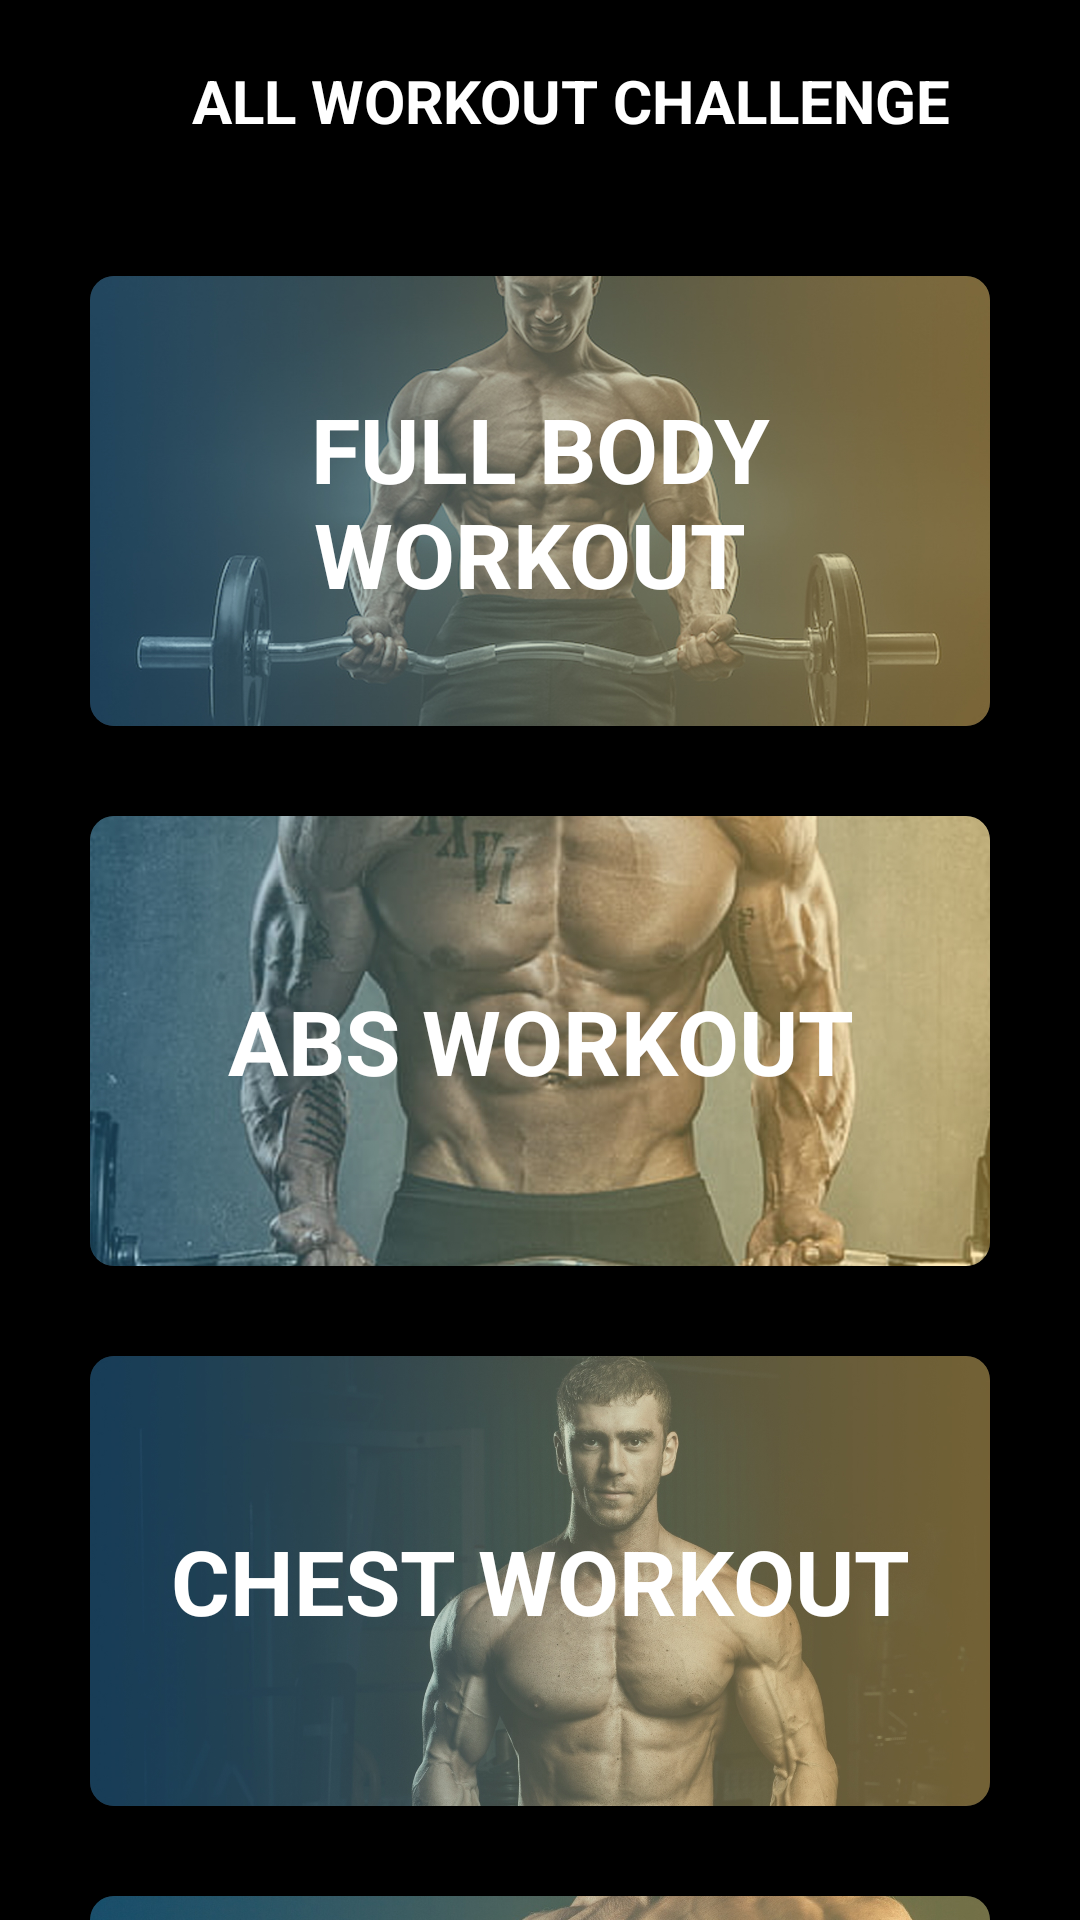

Produce the Android XML layout that renders to this screen, including the resource entries it uses.
<!-- AndroidManifest.xml: application theme Theme.FitnessZone3 -->
<!-- res/layout/fragment_notifications.xml -->
<LinearLayout xmlns:android="http://schemas.android.com/apk/res/android"
    xmlns:app="http://schemas.android.com/apk/res-auto"
    xmlns:tools="http://schemas.android.com/tools"
    android:layout_width="match_parent"
    android:layout_height="match_parent"
    android:orientation="vertical"
    android:background="@color/black"
    android:layout_weight="1"
    android:layout_marginBottom="30dp"
    tools:context=".ui.home.HomeFragment">
    <LinearLayout
        android:layout_width="match_parent"
        android:layout_height="wrap_content"
        android:layout_gravity="center_horizontal"
        android:orientation="vertical">

        <TextView
            android:layout_width="match_parent"
            android:layout_height="wrap_content"
            android:layout_marginTop="20sp"
            android:layout_marginLeft="20sp"
            android:layout_marginBottom="15sp"
            android:text="All Workout Challenge"
            android:textAlignment="center"
            android:textColor="@color/white"
            android:textSize="20sp"
            android:textAllCaps="true"
            android:textStyle="bold" />

    </LinearLayout>
    <ScrollView
        android:layout_width="match_parent"
        android:layout_height="wrap_content">
        <LinearLayout
            android:layout_width="match_parent"
            android:layout_height="wrap_content"
            android:orientation="vertical">
            <androidx.cardview.widget.CardView
                android:onClick="openworkout"
                android:layout_width="match_parent"
                android:layout_height="150dp"
                android:layout_marginLeft="30dp"
                android:layout_marginTop="30dp"
                android:layout_marginRight="30dp"
                app:cardCornerRadius="8dp"
                app:cardBackgroundColor="#282C35"
                android:background="#282C35">
                <RelativeLayout
                    android:layout_width="wrap_content"
                    android:layout_height="match_parent"
                    android:background="@drawable/workoutone"/>

                <TextView
                    android:layout_width="match_parent"
                    android:layout_height="match_parent"
                    android:gravity="center"
                    android:text="Full Body workout "
                    android:textAllCaps="true"
                    android:textColor="#fff"
                    android:textSize="30sp"
                    android:textStyle="bold" />

            </androidx.cardview.widget.CardView>
            <androidx.cardview.widget.CardView
                android:onClick="openworkout"
                android:layout_width="match_parent"
                android:layout_height="150dp"
                android:layout_marginLeft="30dp"
                android:layout_marginTop="30dp"
                android:layout_marginRight="30dp"
                app:cardCornerRadius="8dp"
                app:cardBackgroundColor="#282C35"
                android:background="#282C35">
                <RelativeLayout
                    android:layout_width="wrap_content"
                    android:layout_height="match_parent"
                    android:background="@drawable/workouttwo"/>

                <TextView
                    android:layout_width="match_parent"
                    android:layout_height="match_parent"
                    android:gravity="center"
                    android:text="ABS workout"
                    android:textAllCaps="true"
                    android:textColor="#fff"
                    android:textSize="30sp"
                    android:textStyle="bold" />

            </androidx.cardview.widget.CardView>
            <androidx.cardview.widget.CardView
                android:onClick="openworkout"
                android:layout_width="match_parent"
                android:layout_height="150dp"
                android:layout_marginLeft="30dp"
                android:layout_marginTop="30dp"
                android:layout_marginRight="30dp"
                app:cardCornerRadius="8dp"
                app:cardBackgroundColor="#282C35"
                android:background="#282C35">
                <RelativeLayout
                    android:layout_width="wrap_content"
                    android:layout_height="match_parent"
                    android:background="@drawable/workoutthree"/>

                <TextView
                    android:layout_width="match_parent"
                    android:layout_height="match_parent"
                    android:gravity="center"
                    android:text="Chest Workout"
                    android:textAllCaps="true"
                    android:textColor="#fff"
                    android:textSize="30sp"
                    android:textStyle="bold" />

            </androidx.cardview.widget.CardView>
            <androidx.cardview.widget.CardView
                android:onClick="openworkout"
                android:layout_width="match_parent"
                android:layout_height="150dp"
                android:layout_marginLeft="30dp"
                android:layout_marginTop="30dp"
                android:layout_marginRight="30dp"
                app:cardCornerRadius="8dp"
                app:cardBackgroundColor="#282C35"
                android:background="#282C35">
                <RelativeLayout
                    android:layout_width="wrap_content"
                    android:layout_height="match_parent"
                    android:background="@drawable/workoutfour"/>

                <TextView
                    android:layout_width="match_parent"
                    android:layout_height="match_parent"
                    android:gravity="center"
                    android:text="ARM workout"
                    android:textAllCaps="true"
                    android:textColor="#fff"
                    android:textSize="30sp"
                    android:textStyle="bold" />

            </androidx.cardview.widget.CardView>
            <androidx.cardview.widget.CardView
                android:onClick="openworkout"
                android:layout_width="match_parent"
                android:layout_height="150dp"
                android:layout_marginLeft="30dp"
                android:layout_marginTop="30dp"
                android:layout_marginRight="30dp"
                app:cardCornerRadius="8dp"
                app:cardBackgroundColor="#282C35"
                android:background="#282C35">
                <RelativeLayout
                    android:layout_width="wrap_content"
                    android:layout_height="match_parent"
                    android:background="@drawable/workoutfive"/>

                <TextView
                    android:layout_width="match_parent"
                    android:layout_height="match_parent"
                    android:gravity="center"
                    android:text="Leg workout"
                    android:textAllCaps="true"
                    android:textColor="#fff"
                    android:textSize="30sp"
                    android:textStyle="bold" />

            </androidx.cardview.widget.CardView>
        </LinearLayout>
    </ScrollView>
</LinearLayout>
<!-- resources referenced by this layout -->
<resources>
  <color name="black">#FF000000</color>
  <color name="white">#FFFFFFFF</color>
  <!-- drawable workoutfive: jpg bitmap (drawable, 392479 bytes) -->
  <!-- drawable workoutfour: jpg bitmap (drawable, 630804 bytes) -->
  <!-- drawable workoutone: jpg bitmap (drawable, 374033 bytes) -->
  <!-- drawable workoutthree: jpg bitmap (drawable, 498575 bytes) -->
  <!-- drawable workouttwo: jpg bitmap (drawable, 459850 bytes) -->
  <style name="Theme.FitnessZone3" parent="Theme.MaterialComponents.DayNight.DarkActionBar">
          
          <item name="colorPrimary">@color/purple_500</item>
          <item name="colorPrimaryVariant">@color/purple_700</item>
          <item name="colorOnPrimary">@color/white</item>
          
          <item name="colorSecondary">@color/teal_200</item>
          <item name="colorSecondaryVariant">@color/teal_700</item>
          <item name="colorOnSecondary">@color/black</item>
          
          <item name="android:statusBarColor" tools:targetApi="l">?attr/colorPrimaryVariant</item>
          
      </style>
  <color name="purple_500">#2AF598</color>
  <color name="purple_700">#2AF598</color>
  <color name="teal_200">#FF03DAC5</color>
  <color name="teal_700">#FF018786</color>
</resources>
